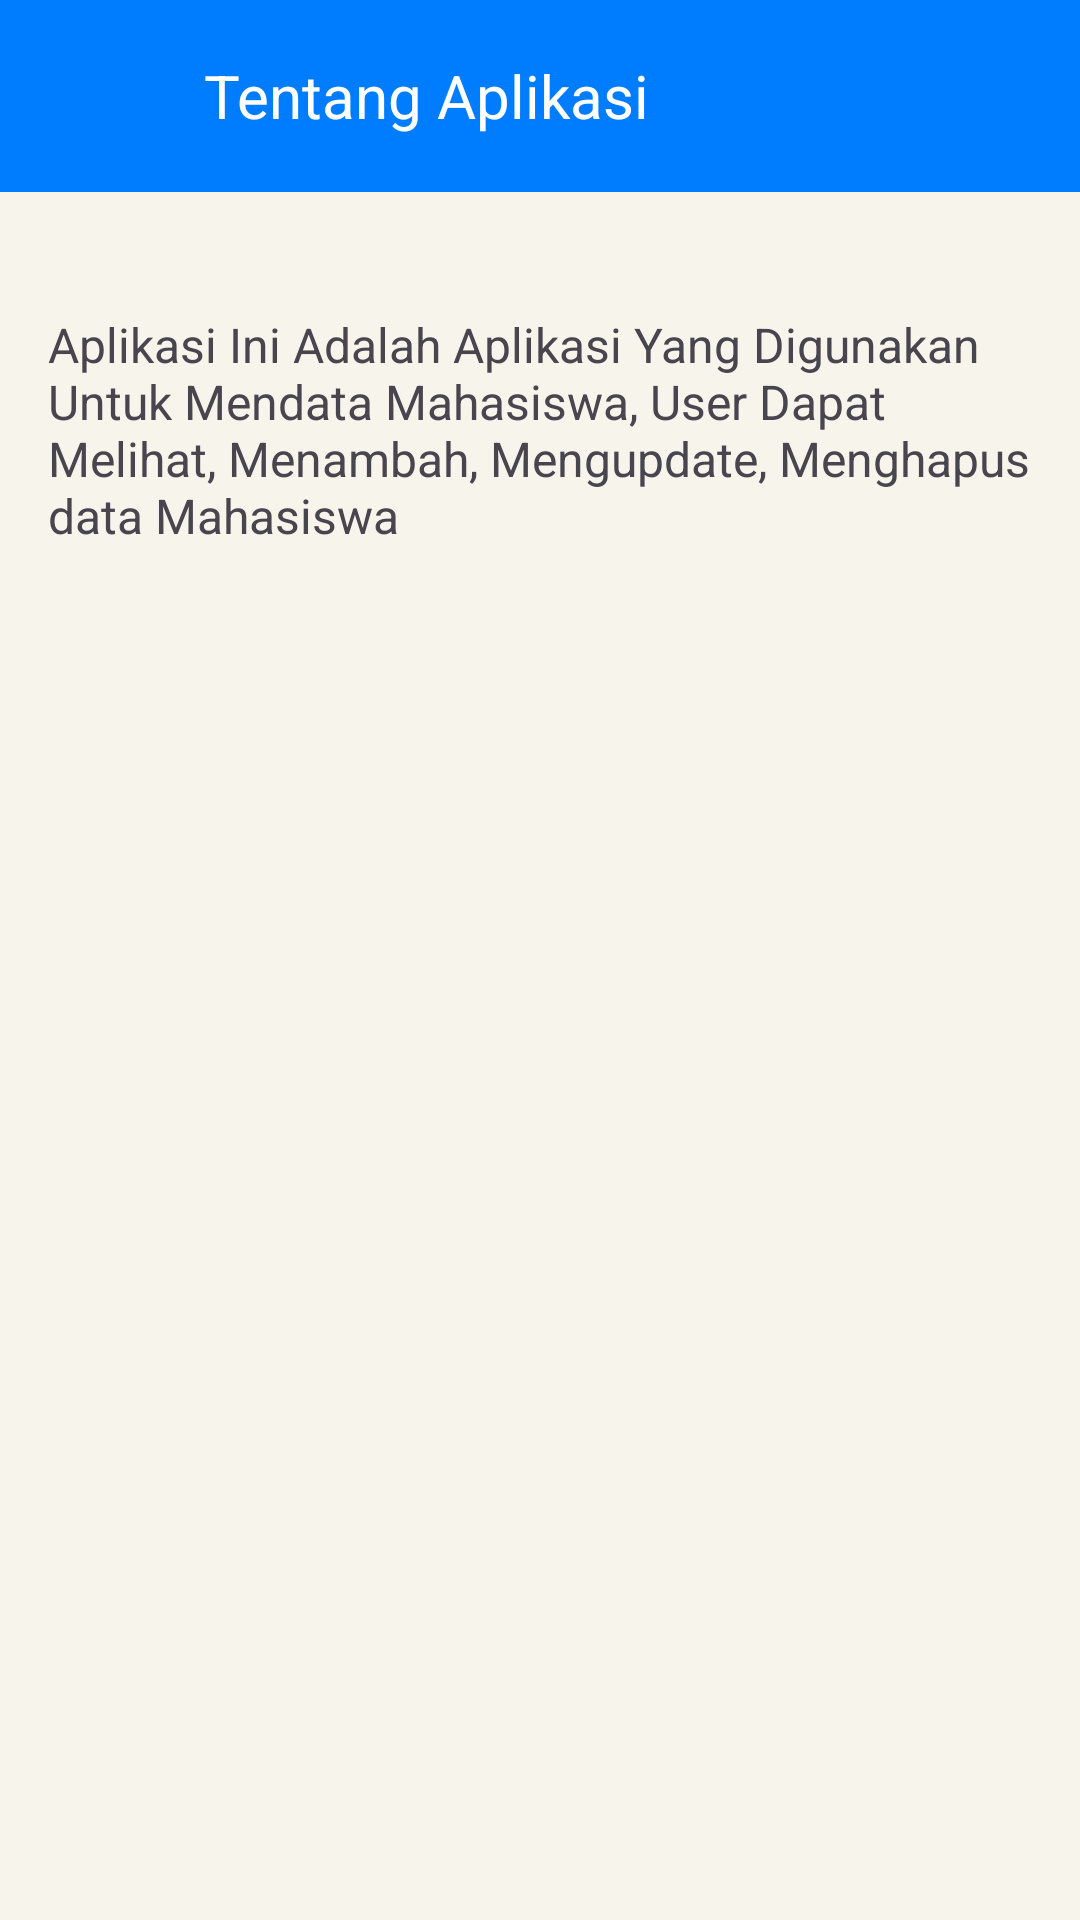

Layout XML and referenced resources for this Android screen:
<!-- AndroidManifest.xml: application theme Theme.MUK -->
<!-- res/layout/activity_informasi.xml -->
<?xml version="1.0" encoding="utf-8"?>
<androidx.constraintlayout.widget.ConstraintLayout xmlns:android="http://schemas.android.com/apk/res/android"
    xmlns:app="http://schemas.android.com/apk/res-auto"
    xmlns:tools="http://schemas.android.com/tools"
    android:layout_width="match_parent"
    android:layout_height="match_parent"
    android:background="@color/white_gray"
    tools:context=".informasiActivity">

    <androidx.appcompat.widget.Toolbar
        android:id="@+id/toolbar2"
        android:layout_width="match_parent"
        android:layout_height="wrap_content"
        android:background="@color/blue"
        android:paddingLeft="0dp"
        android:paddingTop="0dp"
        app:layout_constraintEnd_toEndOf="parent"
        app:layout_constraintStart_toStartOf="parent"
        app:layout_constraintTop_toTopOf="parent">

        <ImageView
            android:id="@+id/backToDashboard"
            android:layout_width="40dp"
            android:layout_height="40dp"
            app:layout_constraintBottom_toBottomOf="@+id/toolbar2"
            app:layout_constraintEnd_toEndOf="@+id/toolbar2"
            app:layout_constraintHorizontal_bias="0.043"
            app:layout_constraintStart_toStartOf="parent"
            app:layout_constraintTop_toTopOf="parent"
            app:srcCompat="@drawable/baseline_arrow_back_24" />

        <TextView
            android:id="@+id/textView3"
            android:layout_width="wrap_content"
            android:layout_height="wrap_content"
            android:layout_marginStart="28dp"
            android:text="Tentang Aplikasi"
            android:textColor="@color/white"
            android:textSize="20sp"
            app:layout_constraintBottom_toBottomOf="@+id/toolbar2"
            app:layout_constraintStart_toEndOf="@+id/backToDashboard"
            app:layout_constraintTop_toTopOf="parent"
            app:layout_constraintVertical_bias="0.5" />

    </androidx.appcompat.widget.Toolbar>



    <TextView
        android:id="@+id/textView11"
        android:layout_width="wrap_content"
        android:layout_height="wrap_content"
        android:layout_marginTop="24dp"
        android:padding="16dp"
        android:text="@string/descripstion_informasi"
        android:textAlignment="textStart"
        android:textSize="16sp"
        app:layout_constraintEnd_toEndOf="parent"
        app:layout_constraintStart_toStartOf="parent"
        app:layout_constraintTop_toBottomOf="@+id/toolbar2" />

</androidx.constraintlayout.widget.ConstraintLayout>
<!-- resources referenced by this layout -->
<resources>
  <color name="blue">#007DFE</color>
  <color name="white">#FFFFFFFF</color>
  <color name="white_gray">#F6F4EB</color>
  <string name="descripstion_informasi">Aplikasi Ini Adalah Aplikasi Yang Digunakan Untuk Mendata Mahasiswa, User Dapat Melihat, Menambah, Mengupdate, Menghapus data Mahasiswa</string>
  <style name="Theme.MUK" parent="Base.Theme.MUK" />
  <style name="Base.Theme.MUK" parent="Theme.Material3.DayNight.NoActionBar">
          
          
      </style>
</resources>
